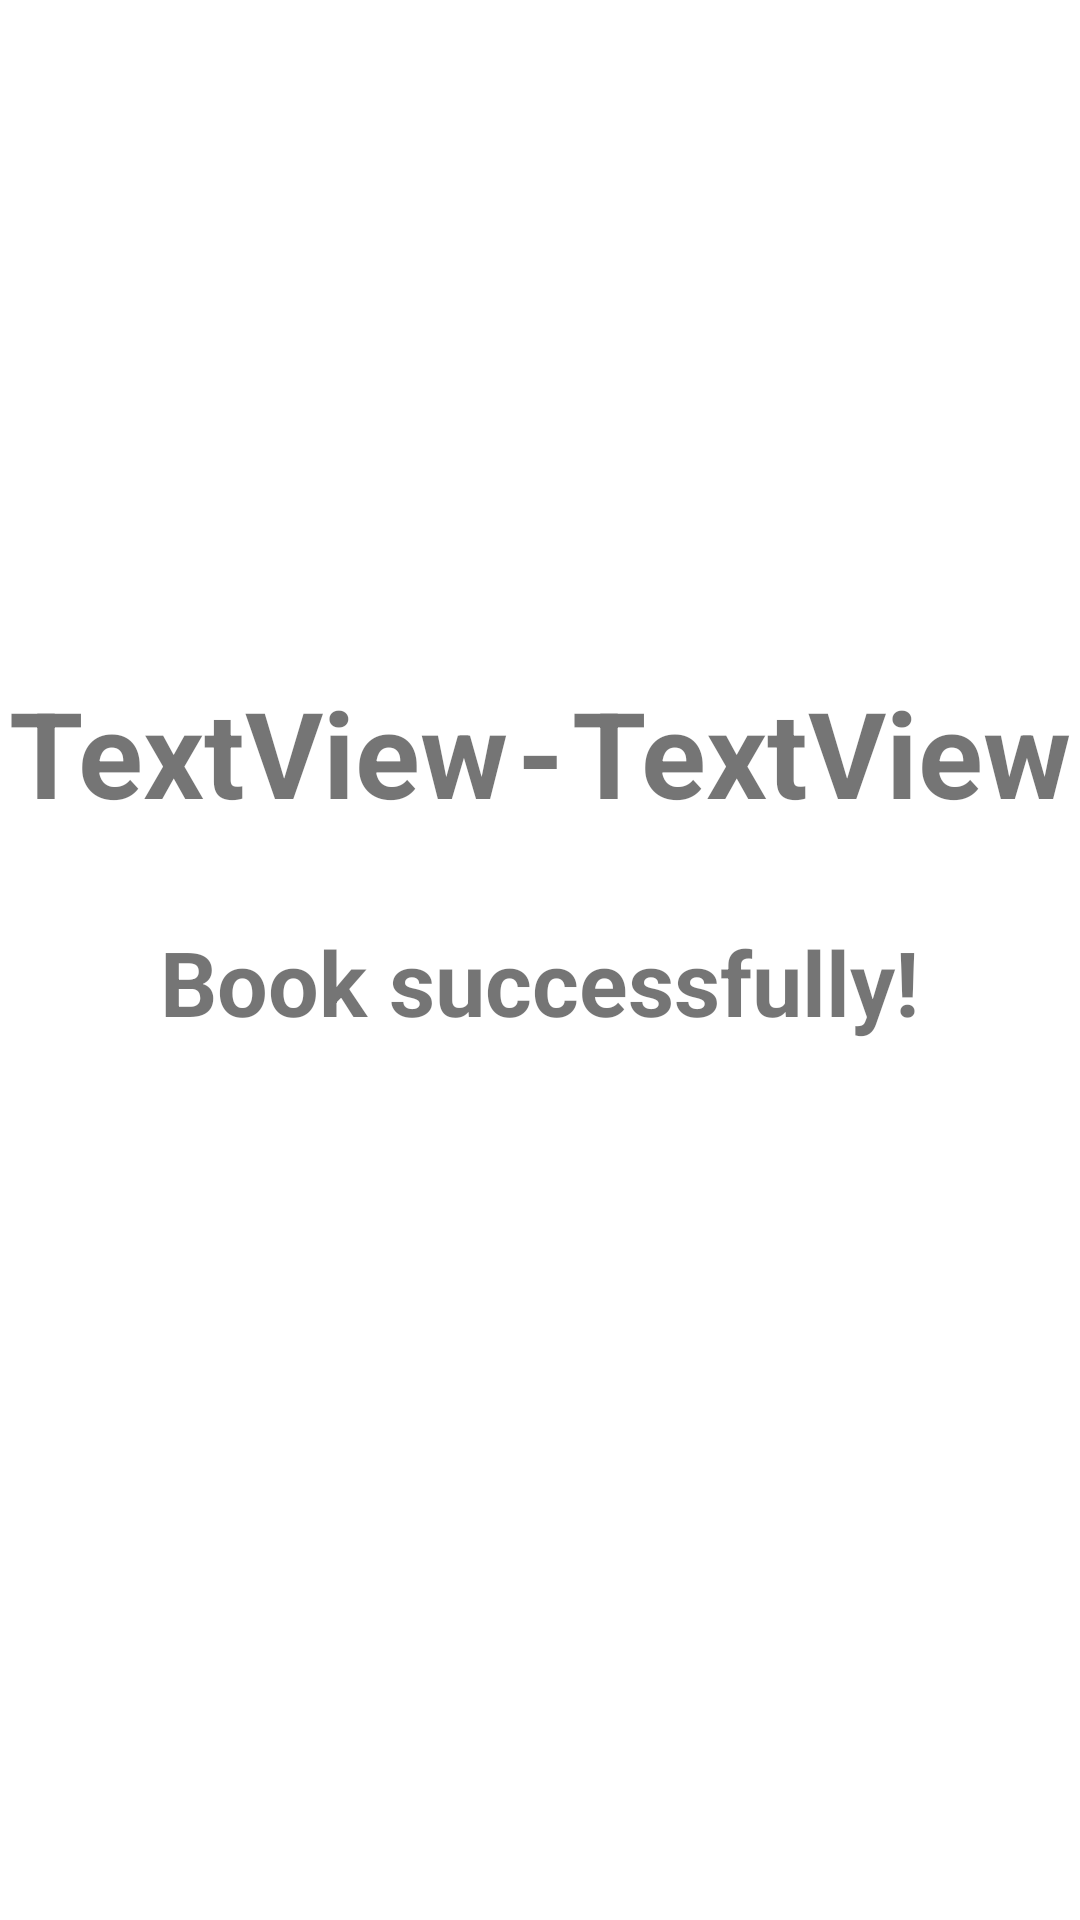

Reconstruct the res/layout file that produces this screen, plus the resources it refers to.
<!-- AndroidManifest.xml: application theme Theme.Book_my_court -->
<!-- res/layout/activity_second.xml -->
<?xml version="1.0" encoding="utf-8"?>
<androidx.constraintlayout.widget.ConstraintLayout xmlns:android="http://schemas.android.com/apk/res/android"
    xmlns:app="http://schemas.android.com/apk/res-auto"
    xmlns:tools="http://schemas.android.com/tools"
    android:layout_width="match_parent"
    android:layout_height="match_parent"
    tools:context=".BookMessageActivity">

    <ImageView
        android:id="@+id/mainImageView"
        android:layout_width="wrap_content"
        android:layout_height="wrap_content"
        android:layout_marginTop="172dp"
        app:layout_constraintEnd_toEndOf="parent"
        app:layout_constraintHorizontal_bias="0.495"
        app:layout_constraintStart_toStartOf="parent"
        app:layout_constraintTop_toTopOf="parent"
        app:srcCompat="@drawable/book_success" />

    <TextView
        android:id="@+id/txtTime1"
        android:layout_width="wrap_content"
        android:layout_height="53dp"
        android:layout_marginTop="52dp"
        android:text="TextView"
        android:textSize="40sp"
        android:textStyle="bold"
        app:layout_constraintEnd_toStartOf="@+id/textView3"
        app:layout_constraintHorizontal_bias="0.5"
        app:layout_constraintStart_toStartOf="parent"
        app:layout_constraintTop_toBottomOf="@+id/mainImageView" />

    <TextView
        android:id="@+id/txtTime2"
        android:layout_width="wrap_content"
        android:layout_height="wrap_content"
        android:text="TextView"
        android:textSize="40sp"
        android:textStyle="bold"
        app:layout_constraintEnd_toEndOf="parent"
        app:layout_constraintHorizontal_bias="0.5"
        app:layout_constraintStart_toEndOf="@+id/textView3"
        app:layout_constraintTop_toTopOf="@+id/txtTime1" />

    <TextView
        android:id="@+id/textView3"
        android:layout_width="wrap_content"
        android:layout_height="wrap_content"
        android:text="-"
        android:textSize="40sp"
        android:textStyle="bold"
        app:layout_constraintEnd_toStartOf="@+id/txtTime2"
        app:layout_constraintHorizontal_bias="0.5"
        app:layout_constraintStart_toEndOf="@+id/txtTime1"
        app:layout_constraintTop_toTopOf="@+id/txtTime1" />

    <TextView
        android:id="@+id/txtInfo"
        android:layout_width="wrap_content"
        android:layout_height="wrap_content"
        android:layout_marginTop="30dp"
        android:text="Book successfully!"
        android:textSize="30sp"
        android:textStyle="bold"
        app:layout_constraintEnd_toEndOf="parent"
        app:layout_constraintHorizontal_bias="0.498"
        app:layout_constraintStart_toStartOf="parent"
        app:layout_constraintTop_toBottomOf="@+id/txtTime1" />
</androidx.constraintlayout.widget.ConstraintLayout>
<!-- resources referenced by this layout -->
<resources>
  <style name="Theme.Book_my_court" parent="Theme.MaterialComponents.DayNight.DarkActionBar">
          
          <item name="colorPrimary">@color/teal_700</item>
          <item name="colorPrimaryVariant">@color/purple_700</item>
          <item name="colorOnPrimary">@color/white</item>
          
          <item name="colorSecondary">@color/teal_200</item>
          <item name="colorSecondaryVariant">@color/teal_700</item>
          <item name="colorOnSecondary">@color/black</item>
          
          <item name="android:statusBarColor" tools:targetApi="l">?attr/colorPrimaryVariant</item>
          
      </style>
  <color name="teal_700">#FF018786</color>
  <color name="purple_700">#FF3700B3</color>
  <color name="white">#FFFFFFFF</color>
  <color name="teal_200">#FF03DAC5</color>
  <color name="black">#FF000000</color>
</resources>
